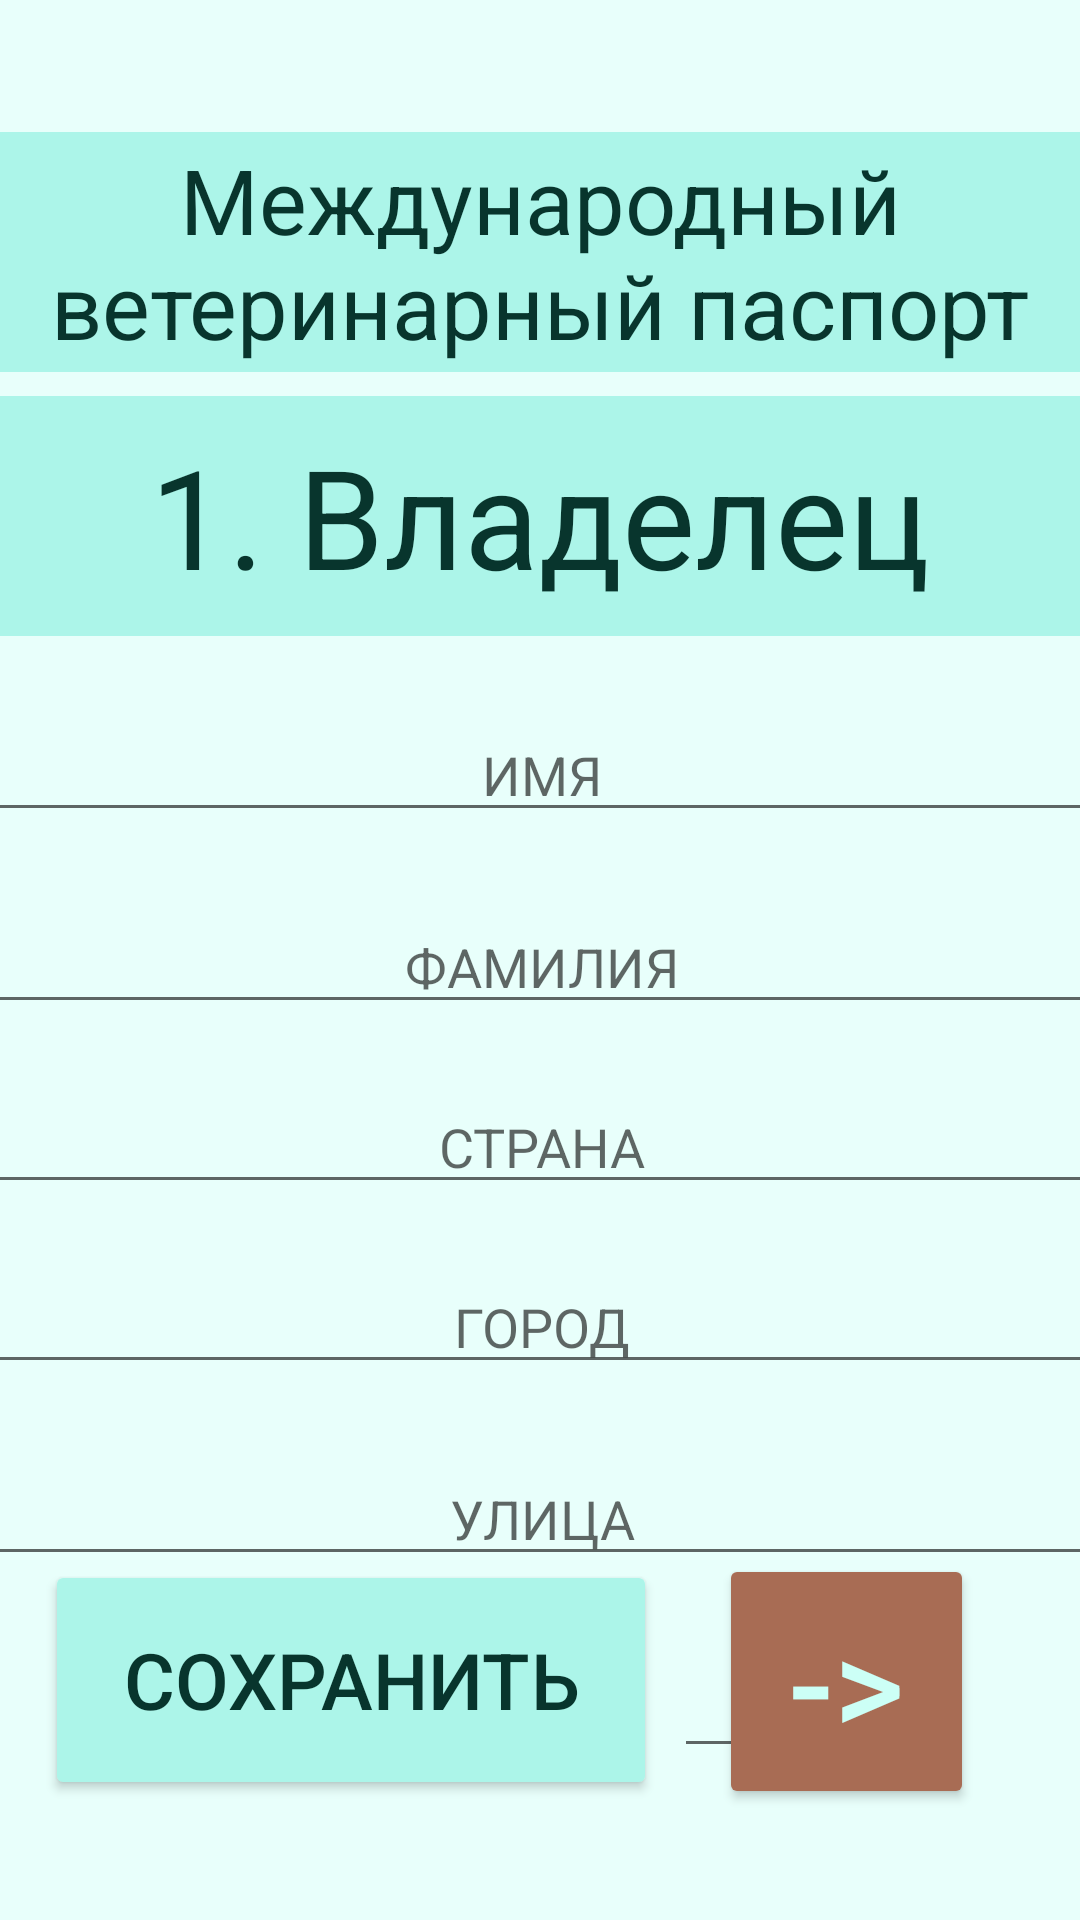

Layout XML and referenced resources for this Android screen:
<!-- AndroidManifest.xml: application theme Theme.DogHelper -->
<!-- res/layout/fragment_vetpassport_page1.xml -->
<?xml version="1.0" encoding="utf-8"?>
<androidx.constraintlayout.widget.ConstraintLayout xmlns:android="http://schemas.android.com/apk/res/android"
    xmlns:app="http://schemas.android.com/apk/res-auto"
    xmlns:tools="http://schemas.android.com/tools"
    android:layout_width="match_parent"
    android:layout_height="match_parent"
    tools:context=".vetpassport_page1"
    android:background="@color/background">

    <TextView
        android:id="@+id/int_passport"
        android:layout_width="360dp"
        android:layout_height="80dp"
        android:layout_gravity="center"
        android:layout_marginTop="44dp"
        android:background="@color/medium_mint"
        android:gravity="center"
        android:text="@string/international_vetpasport"
        android:textColor="@color/text"
        android:textSize="30dp"
        app:layout_constraintEnd_toEndOf="parent"
        app:layout_constraintHorizontal_bias="0.49"
        app:layout_constraintStart_toStartOf="parent"
        app:layout_constraintTop_toTopOf="parent" />

    <TextView
        android:id="@+id/owner"
        android:layout_width="360dp"
        android:layout_height="80dp"
        android:layout_gravity="center"
        android:layout_marginTop="132dp"
        android:background="@color/medium_mint"
        android:gravity="center"
        android:text="@string/owner"
        android:textColor="@color/text"
        android:textSize="46dp"
        app:layout_constraintEnd_toEndOf="parent"
        app:layout_constraintHorizontal_bias="0.49"
        app:layout_constraintStart_toStartOf="parent"
        app:layout_constraintTop_toTopOf="parent" />

    <EditText
        android:id="@+id/index"
        android:layout_width="100dp"
        android:layout_height="wrap_content"
        android:layout_marginTop="336dp"
        android:gravity="center"
        android:hint="@string/index"
        app:layout_constraintEnd_toEndOf="parent"
        app:layout_constraintHorizontal_bias="0.864"
        app:layout_constraintStart_toStartOf="parent"
        app:layout_constraintTop_toBottomOf="@+id/owner" />

    <EditText
        android:id="@+id/house"
        android:layout_width="70dp"
        android:layout_height="wrap_content"
        android:layout_marginTop="336dp"
        android:layout_marginEnd="40dp"
        android:gravity="center"
        android:hint="@string/house"
        app:layout_constraintEnd_toStartOf="@+id/flat"
        app:layout_constraintTop_toBottomOf="@+id/owner" />

    <EditText
        android:id="@+id/flat"
        android:layout_width="70dp"
        android:layout_height="wrap_content"
        android:layout_marginTop="336dp"
        android:gravity="center"
        android:hint="@string/flat"
        app:layout_constraintEnd_toEndOf="parent"
        app:layout_constraintHorizontal_bias="0.46"
        app:layout_constraintStart_toStartOf="parent"
        app:layout_constraintTop_toBottomOf="@+id/owner" />

    <EditText
        android:id="@+id/street"
        android:layout_width="370dp"
        android:layout_height="wrap_content"
        android:layout_marginTop="272dp"
        android:gravity="center"
        android:hint="@string/street"
        app:layout_constraintEnd_toEndOf="parent"
        app:layout_constraintHorizontal_bias="0.487"
        app:layout_constraintStart_toStartOf="parent"
        app:layout_constraintTop_toBottomOf="@+id/owner" />

    <EditText
        android:id="@+id/owner_surname"
        android:layout_width="370dp"
        android:layout_height="wrap_content"
        android:layout_marginTop="88dp"
        android:gravity="center"
        android:hint="@string/owner_surname"
        app:layout_constraintEnd_toEndOf="parent"
        app:layout_constraintHorizontal_bias="0.487"
        app:layout_constraintStart_toStartOf="parent"
        app:layout_constraintTop_toBottomOf="@+id/owner" />

    <EditText
        android:id="@+id/owner_name"
        android:layout_width="370dp"
        android:layout_height="wrap_content"
        android:layout_marginTop="24dp"
        android:gravity="center"
        android:hint="@string/owner_name"
        app:layout_constraintEnd_toEndOf="parent"
        app:layout_constraintHorizontal_bias="0.487"
        app:layout_constraintStart_toStartOf="parent"
        app:layout_constraintTop_toBottomOf="@+id/owner" />

    <EditText
        android:id="@+id/county"
        android:layout_width="370dp"
        android:layout_height="wrap_content"
        android:layout_marginTop="148dp"
        android:gravity="center"
        android:hint="@string/county"
        app:layout_constraintEnd_toEndOf="parent"
        app:layout_constraintHorizontal_bias="0.487"
        app:layout_constraintStart_toStartOf="parent"
        app:layout_constraintTop_toBottomOf="@+id/owner" />

    <EditText
        android:id="@+id/city"
        android:layout_width="370dp"
        android:layout_height="wrap_content"
        android:layout_marginTop="208dp"
        android:gravity="center"
        android:hint="@string/city"
        app:layout_constraintEnd_toEndOf="parent"
        app:layout_constraintHorizontal_bias="0.487"
        app:layout_constraintStart_toStartOf="parent"
        app:layout_constraintTop_toBottomOf="@+id/owner" />

    <Button
        android:id="@+id/save_owner"
        android:layout_width="204dp"
        android:layout_height="80dp"
        android:layout_marginBottom="40dp"
        android:backgroundTint="@color/medium_mint"
        android:text="@string/save"
        android:textColor="@color/text"
        android:textSize="26dp"
        app:layout_constraintBottom_toBottomOf="parent"
        app:layout_constraintEnd_toEndOf="parent"
        app:layout_constraintHorizontal_bias="0.096"
        app:layout_constraintStart_toStartOf="parent" />

    <Button
        android:id="@+id/next_to_describe"
        android:layout_width="85dp"
        android:layout_height="85dp"
        android:layout_marginBottom="37dp"
        android:backgroundTint="@color/brown"
        android:text="@string/next"
        android:textColor="@color/light_mint"
        android:textSize="45dp"
        app:layout_constraintBottom_toBottomOf="parent"
        app:layout_constraintEnd_toEndOf="parent"
        app:layout_constraintHorizontal_bias="0.871"
        app:layout_constraintStart_toStartOf="parent" />

</androidx.constraintlayout.widget.ConstraintLayout>
<!-- resources referenced by this layout -->
<resources>
  <color name="background">#E8FFFB</color>
  <color name="brown">#A86C54</color>
  <color name="light_mint">#CCFFF6</color>
  <color name="medium_mint">#ACF5E9</color>
  <color name="text">#08352D</color>
  <string name="city">ГОРОД</string>
  <string name="county">СТРАНА</string>
  <string name="flat">кв</string>
  <string name="house">дом</string>
  <string name="index">индекс</string>
  <string name="international_vetpasport">Международный ветеринарный паспорт</string>
  <string name="next">-&gt;</string>
  <string name="owner">1. Владелец</string>
  <string name="owner_name">ИМЯ</string>
  <string name="owner_surname">ФАМИЛИЯ</string>
  <string name="save">сохранить</string>
  <string name="street">УЛИЦА</string>
  <style name="Theme.DogHelper" parent="Theme.MaterialComponents.DayNight.DarkActionBar">
          
          <item name="colorPrimary">@color/purple_500</item>
          <item name="colorPrimaryVariant">@color/purple_700</item>
          <item name="colorOnPrimary">@color/white</item>
          
          <item name="colorSecondary">@color/teal_200</item>
          <item name="colorSecondaryVariant">@color/teal_700</item>
          <item name="colorOnSecondary">@color/black</item>
          
          <item name="android:statusBarColor">?attr/colorPrimaryVariant</item>
          
      </style>
  <color name="purple_500">#FF6200EE</color>
  <color name="purple_700">#FF3700B3</color>
  <color name="white">#FFFFFFFF</color>
  <color name="teal_200">#FF03DAC5</color>
  <color name="teal_700">#FF018786</color>
  <color name="black">#FF000000</color>
</resources>
